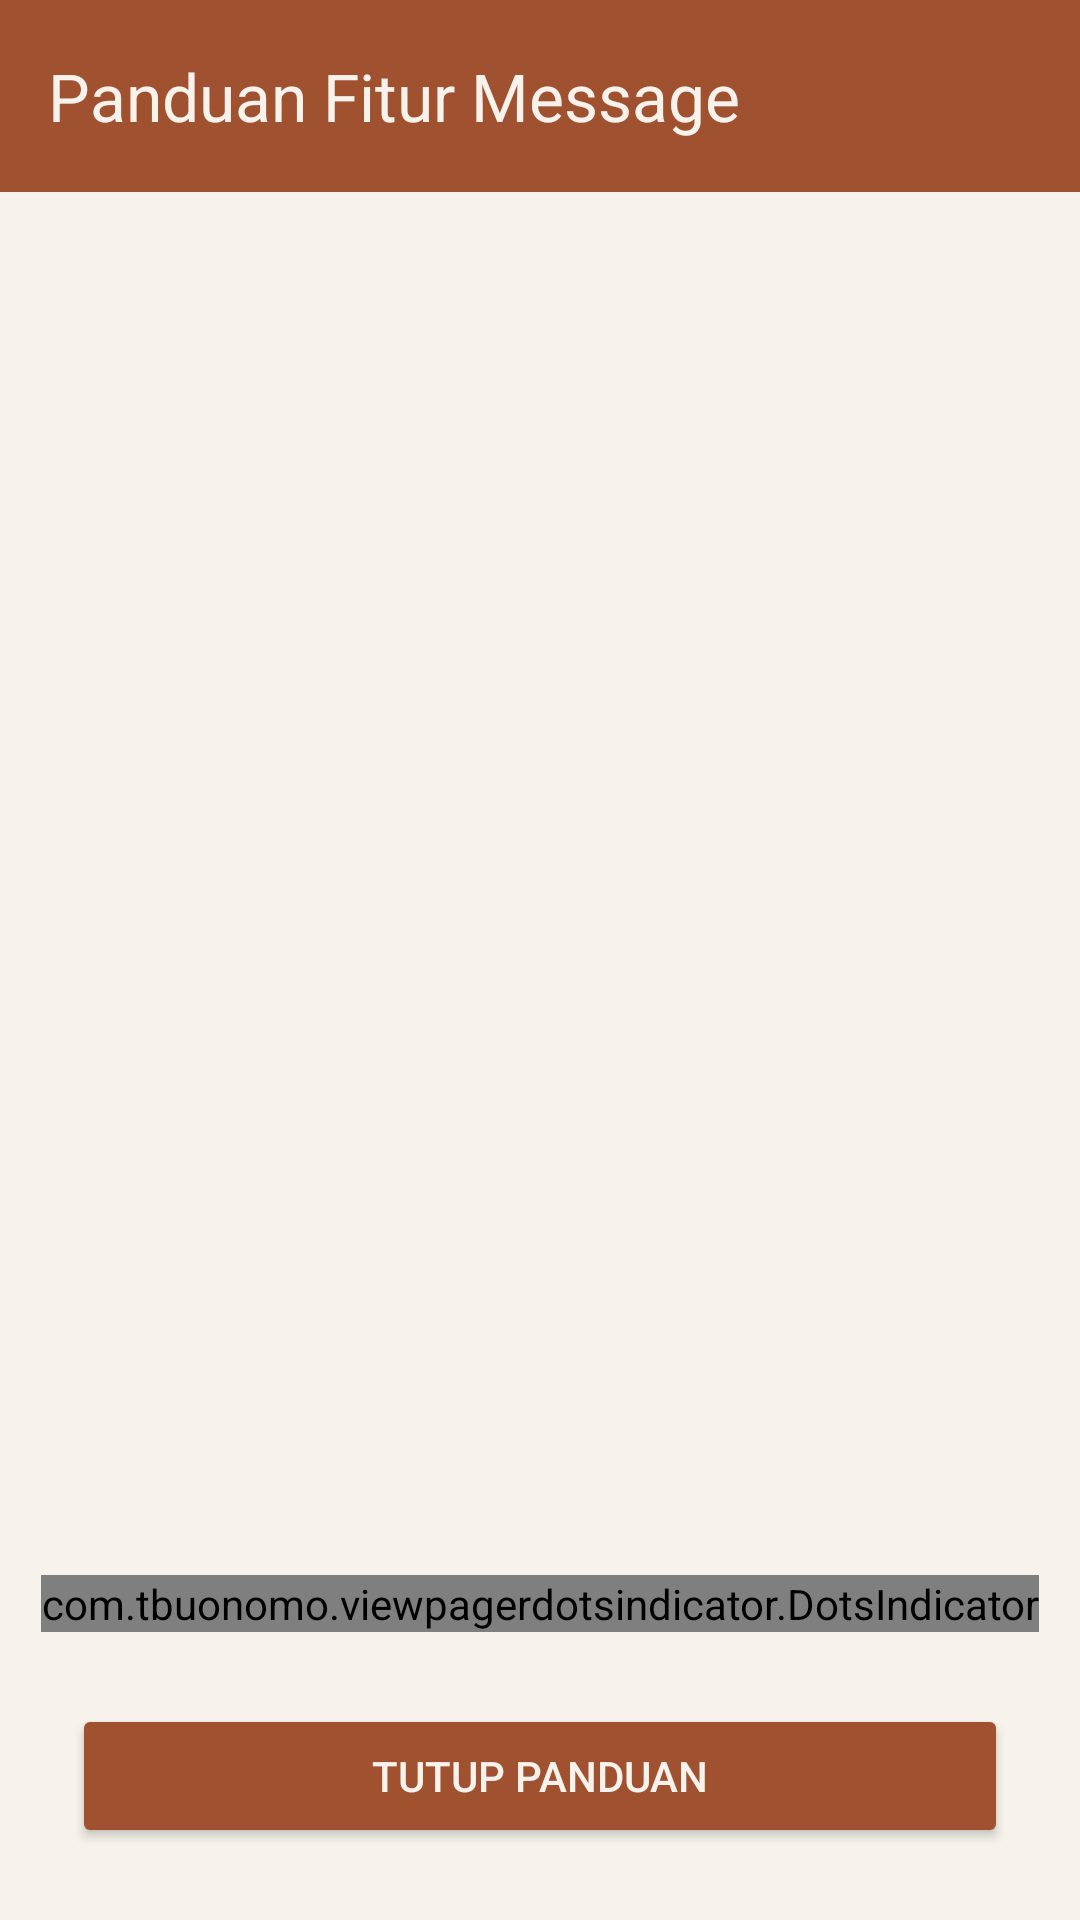

This screen was rendered from an Android layout file. Write that file and the resources it references.
<!-- AndroidManifest.xml: application theme Theme.RuangKarya -->
<!-- res/layout/activity_tutorial.xml -->
<?xml version="1.0" encoding="utf-8"?>
<androidx.constraintlayout.widget.ConstraintLayout
    xmlns:android="http://schemas.android.com/apk/res/android"
    xmlns:app="http://schemas.android.com/apk/res-auto"
    android:layout_width="match_parent"
    android:layout_height="match_parent"
    android:background="@color/cream">

    <androidx.appcompat.widget.Toolbar
        android:id="@+id/toolbar"
        android:layout_width="0dp"
        android:layout_height="?attr/actionBarSize"
        android:background="@color/terracotta"
        app:title="Panduan Fitur Message"
        app:titleTextColor="@color/cream"
        app:layout_constraintTop_toTopOf="parent"
        app:layout_constraintStart_toStartOf="parent"
        app:layout_constraintEnd_toEndOf="parent" />

    <androidx.viewpager2.widget.ViewPager2
        android:id="@+id/viewPagerTutorial"
        android:layout_width="0dp"
        android:layout_height="0dp"
        app:layout_constraintTop_toBottomOf="@id/toolbar"
        app:layout_constraintBottom_toTopOf="@id/dotsIndicator"
        app:layout_constraintStart_toStartOf="parent"
        app:layout_constraintEnd_toEndOf="parent" />

    
    <com.tbuonomo.viewpagerdotsindicator.DotsIndicator
        android:id="@+id/dotsIndicator"
        android:layout_width="wrap_content"
        android:layout_height="wrap_content"
        android:layout_marginBottom="24dp"
        app:dotsColor="@color/beige"
        app:selectedDotColor="@color/terracotta"
        app:dotsSize="10dp"
        app:dotsSpacing="6dp"
        app:layout_constraintBottom_toTopOf="@id/btnClose"
        app:layout_constraintStart_toStartOf="parent"
        app:layout_constraintEnd_toEndOf="parent" />

    <Button
        android:id="@+id/btnClose"
        android:layout_width="0dp"
        android:layout_height="wrap_content"
        android:text="Tutup Panduan"
        android:layout_marginHorizontal="24dp"
        android:layout_marginBottom="24dp"
        android:backgroundTint="@color/terracotta"
        android:textColor="@color/cream"
        app:layout_constraintBottom_toBottomOf="parent"
        app:layout_constraintStart_toStartOf="parent"
        app:layout_constraintEnd_toEndOf="parent" />

</androidx.constraintlayout.widget.ConstraintLayout>
<!-- resources referenced by this layout -->
<resources>
  <color name="beige">#D9B38C</color>
  <color name="cream">#F7F3EC</color>
  <color name="terracotta">#A05230</color>
  <style name="Theme.RuangKarya" parent="Base.Theme.RuangKarya" />
  <style name="Base.Theme.RuangKarya" parent="Theme.Material3.DayNight.NoActionBar">
          
          
      </style>
</resources>
